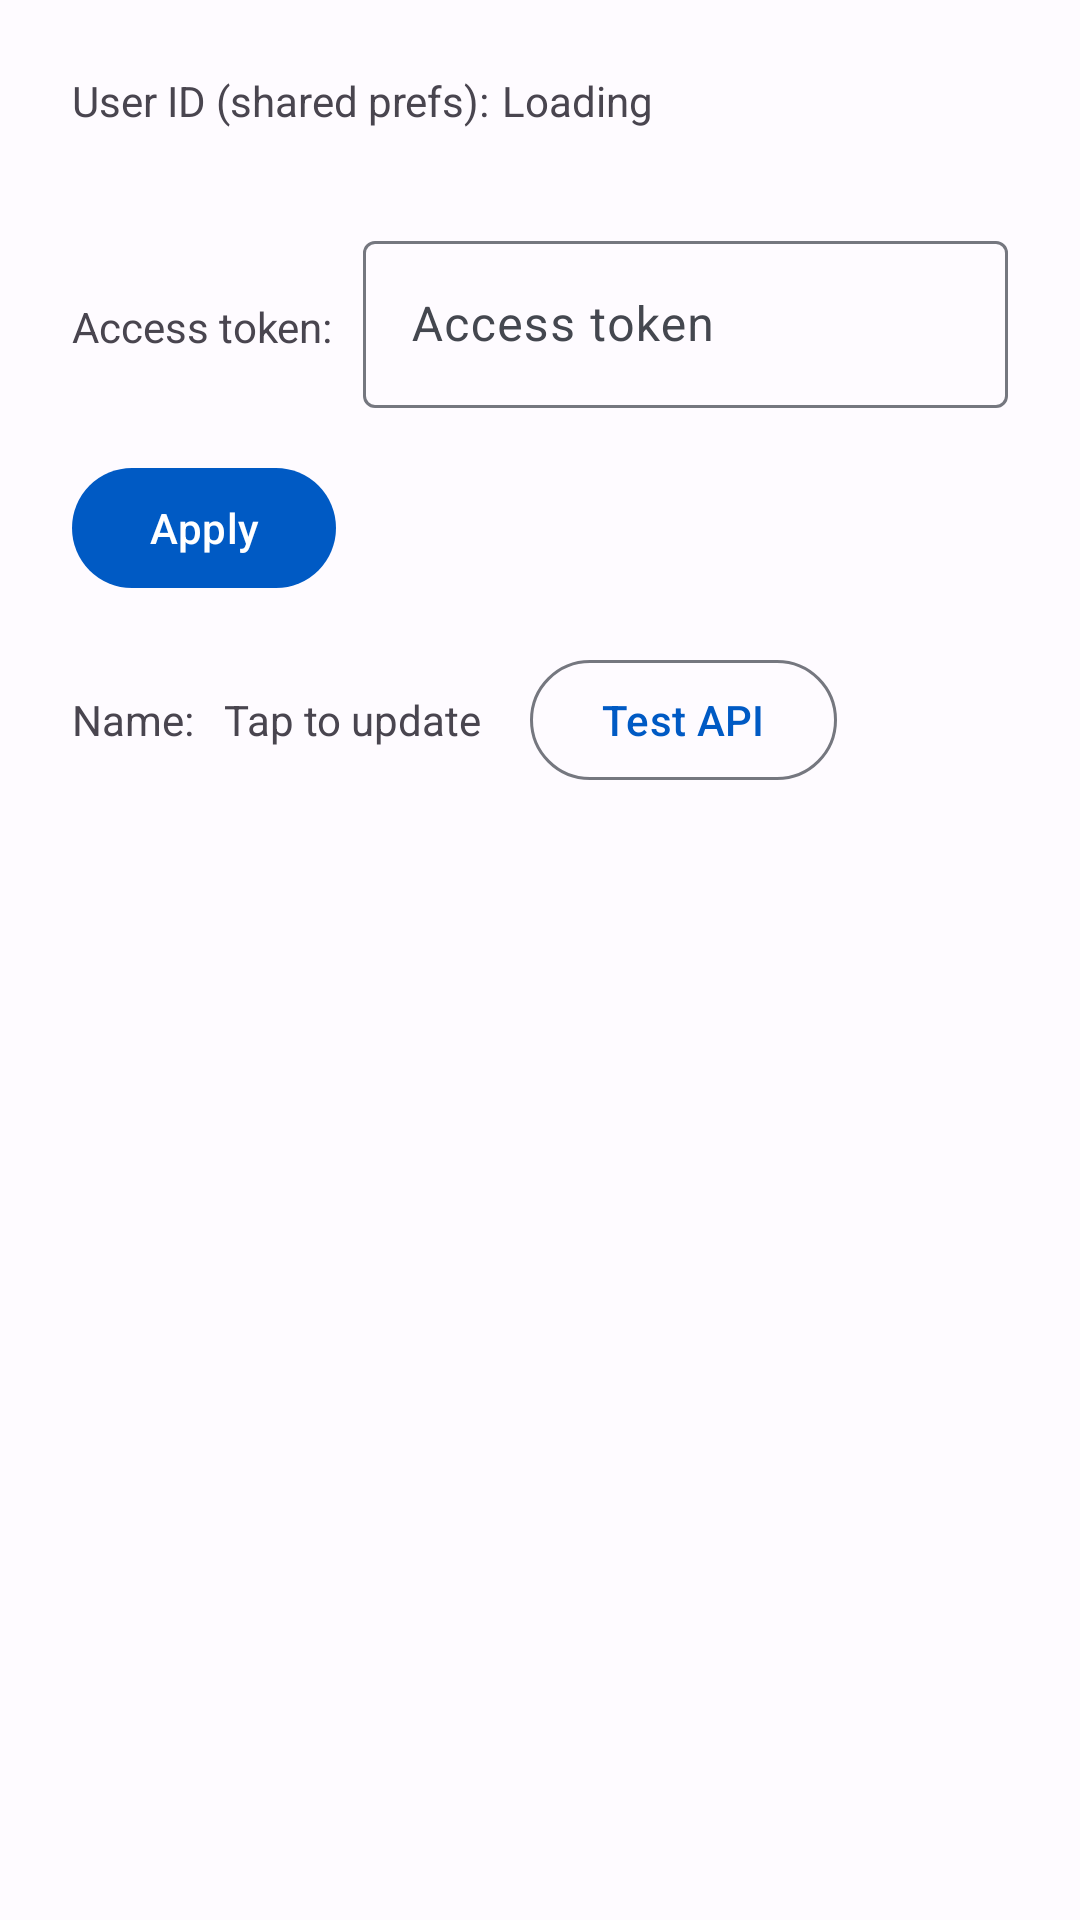

This screen was rendered from an Android layout file. Write that file and the resources it references.
<!-- AndroidManifest.xml: application theme AppTheme -->
<!-- res/layout/activity_debug_menu.xml -->
<?xml version="1.0" encoding="utf-8"?>
<LinearLayout xmlns:android="http://schemas.android.com/apk/res/android"
    xmlns:tools="http://schemas.android.com/tools"
    android:layout_width="match_parent"
    android:layout_height="match_parent"
    android:orientation="vertical"
    android:padding="8dp"
    tools:context=".DebugMenuActivity">

    <LinearLayout
        android:layout_width="match_parent"
        android:layout_height="wrap_content"
        android:padding="16dp">

        <TextView
            android:layout_width="wrap_content"
            android:layout_height="wrap_content"
            android:paddingRight="4dp"
            android:text="User ID (shared prefs):" />

        <TextView
            android:id="@+id/userIdDebugMenu"
            android:layout_width="wrap_content"
            android:layout_height="wrap_content"
            android:text="Loading" />
    </LinearLayout>


    <LinearLayout
        android:layout_width="match_parent"
        android:layout_height="wrap_content"
        android:padding="16dp">

        <TextView
            android:layout_width="wrap_content"
            android:layout_height="wrap_content"
            android:paddingRight="10dp"
            android:text="Access token:" />

        <com.google.android.material.textfield.TextInputLayout
            android:layout_width="match_parent"
            android:layout_height="wrap_content"
            android:hint="Access token">

            <com.google.android.material.textfield.TextInputEditText
                android:id="@+id/editTextDebugMenu"
                android:layout_width="match_parent"
                android:layout_height="wrap_content" />

        </com.google.android.material.textfield.TextInputLayout>
    </LinearLayout>

    <Button
        android:id="@+id/buttonSaveDebugMenu"
        android:layout_width="wrap_content"
        android:layout_height="wrap_content"
        android:layout_marginLeft="16dp"
        android:text="Apply" />

    <LinearLayout
        android:layout_width="match_parent"
        android:layout_height="wrap_content"
        android:padding="16dp">

        <TextView
            android:layout_width="wrap_content"
            android:layout_height="wrap_content"
            android:paddingRight="10dp"
            android:text="Name:" />

        <TextView
            android:id="@+id/stringNameDebugMenu"
            android:layout_width="wrap_content"
            android:layout_height="wrap_content"
            android:text="Tap to update" />

        <Button
            android:id="@+id/buttonGetMeDebugMenu"
            style="@style/Widget.Material3.Button.OutlinedButton"
            android:layout_width="wrap_content"
            android:layout_height="wrap_content"
            android:layout_marginLeft="16dp"
            android:text="Test API" />

    </LinearLayout>


</LinearLayout>
<!-- resources referenced by this layout -->
<resources>
  <style name="AppTheme" parent="Theme.Material3.Light.NoActionBar">
          <item name="colorPrimary">@color/md_theme_light_primary</item>
          <item name="colorOnPrimary">@color/md_theme_light_onPrimary</item>
          <item name="colorPrimaryContainer">@color/md_theme_light_primaryContainer</item>
          <item name="colorOnPrimaryContainer">@color/md_theme_light_onPrimaryContainer</item>
          <item name="colorSecondary">@color/md_theme_light_secondary</item>
          <item name="colorOnSecondary">@color/md_theme_light_onSecondary</item>
          <item name="colorSecondaryContainer">@color/md_theme_light_secondaryContainer</item>
          <item name="colorOnSecondaryContainer">@color/md_theme_light_onSecondaryContainer</item>
          <item name="colorTertiary">@color/md_theme_light_tertiary</item>
          <item name="colorOnTertiary">@color/md_theme_light_onTertiary</item>
          <item name="colorTertiaryContainer">@color/md_theme_light_tertiaryContainer</item>
          <item name="colorOnTertiaryContainer">@color/md_theme_light_onTertiaryContainer</item>
          <item name="colorError">@color/md_theme_light_error</item>
          <item name="colorErrorContainer">@color/md_theme_light_errorContainer</item>
          <item name="colorOnError">@color/md_theme_light_onError</item>
          <item name="colorOnErrorContainer">@color/md_theme_light_onErrorContainer</item>
          <item name="android:colorBackground">@color/md_theme_light_background</item>
          <item name="colorOnBackground">@color/md_theme_light_onBackground</item>
          <item name="colorSurface">@color/md_theme_light_surface</item>
          <item name="colorOnSurface">@color/md_theme_light_onSurface</item>
          <item name="colorSurfaceVariant">@color/md_theme_light_surfaceVariant</item>
          <item name="colorOnSurfaceVariant">@color/md_theme_light_onSurfaceVariant</item>
          <item name="colorOutline">@color/md_theme_light_outline</item>
          <item name="colorOnSurfaceInverse">@color/md_theme_light_inverseOnSurface</item>
          <item name="colorSurfaceInverse">@color/md_theme_light_inverseSurface</item>
          <item name="colorPrimaryInverse">@color/md_theme_light_inversePrimary</item>
      </style>
  <color name="md_theme_light_primary">#005AC4</color>
  <color name="md_theme_light_onPrimary">#FFFFFF</color>
  <color name="md_theme_light_primaryContainer">#D8E2FF</color>
  <color name="md_theme_light_onPrimaryContainer">#001A42</color>
  <color name="md_theme_light_secondary">#872EC7</color>
  <color name="md_theme_light_onSecondary">#FFFFFF</color>
  <color name="md_theme_light_secondaryContainer">#F3DAFF</color>
  <color name="md_theme_light_onSecondaryContainer">#2E004D</color>
  <color name="md_theme_light_tertiary">#BB0059</color>
  <color name="md_theme_light_onTertiary">#FFFFFF</color>
  <color name="md_theme_light_tertiaryContainer">#FFD9E0</color>
  <color name="md_theme_light_onTertiaryContainer">#3F0019</color>
  <color name="md_theme_light_error">#BA1A1A</color>
  <color name="md_theme_light_errorContainer">#FFDAD6</color>
  <color name="md_theme_light_onError">#FFFFFF</color>
  <color name="md_theme_light_onErrorContainer">#410002</color>
  <color name="md_theme_light_background">#FEFBFF</color>
  <color name="md_theme_light_onBackground">#1B1B1F</color>
  <color name="md_theme_light_surface">#FEFBFF</color>
  <color name="md_theme_light_onSurface">#1B1B1F</color>
  <color name="md_theme_light_surfaceVariant">#E1E2EC</color>
  <color name="md_theme_light_onSurfaceVariant">#44474F</color>
  <color name="md_theme_light_outline">#75777F</color>
  <color name="md_theme_light_inverseOnSurface">#F2F0F4</color>
  <color name="md_theme_light_inverseSurface">#303034</color>
  <color name="md_theme_light_inversePrimary">#AEC6FF</color>
</resources>
